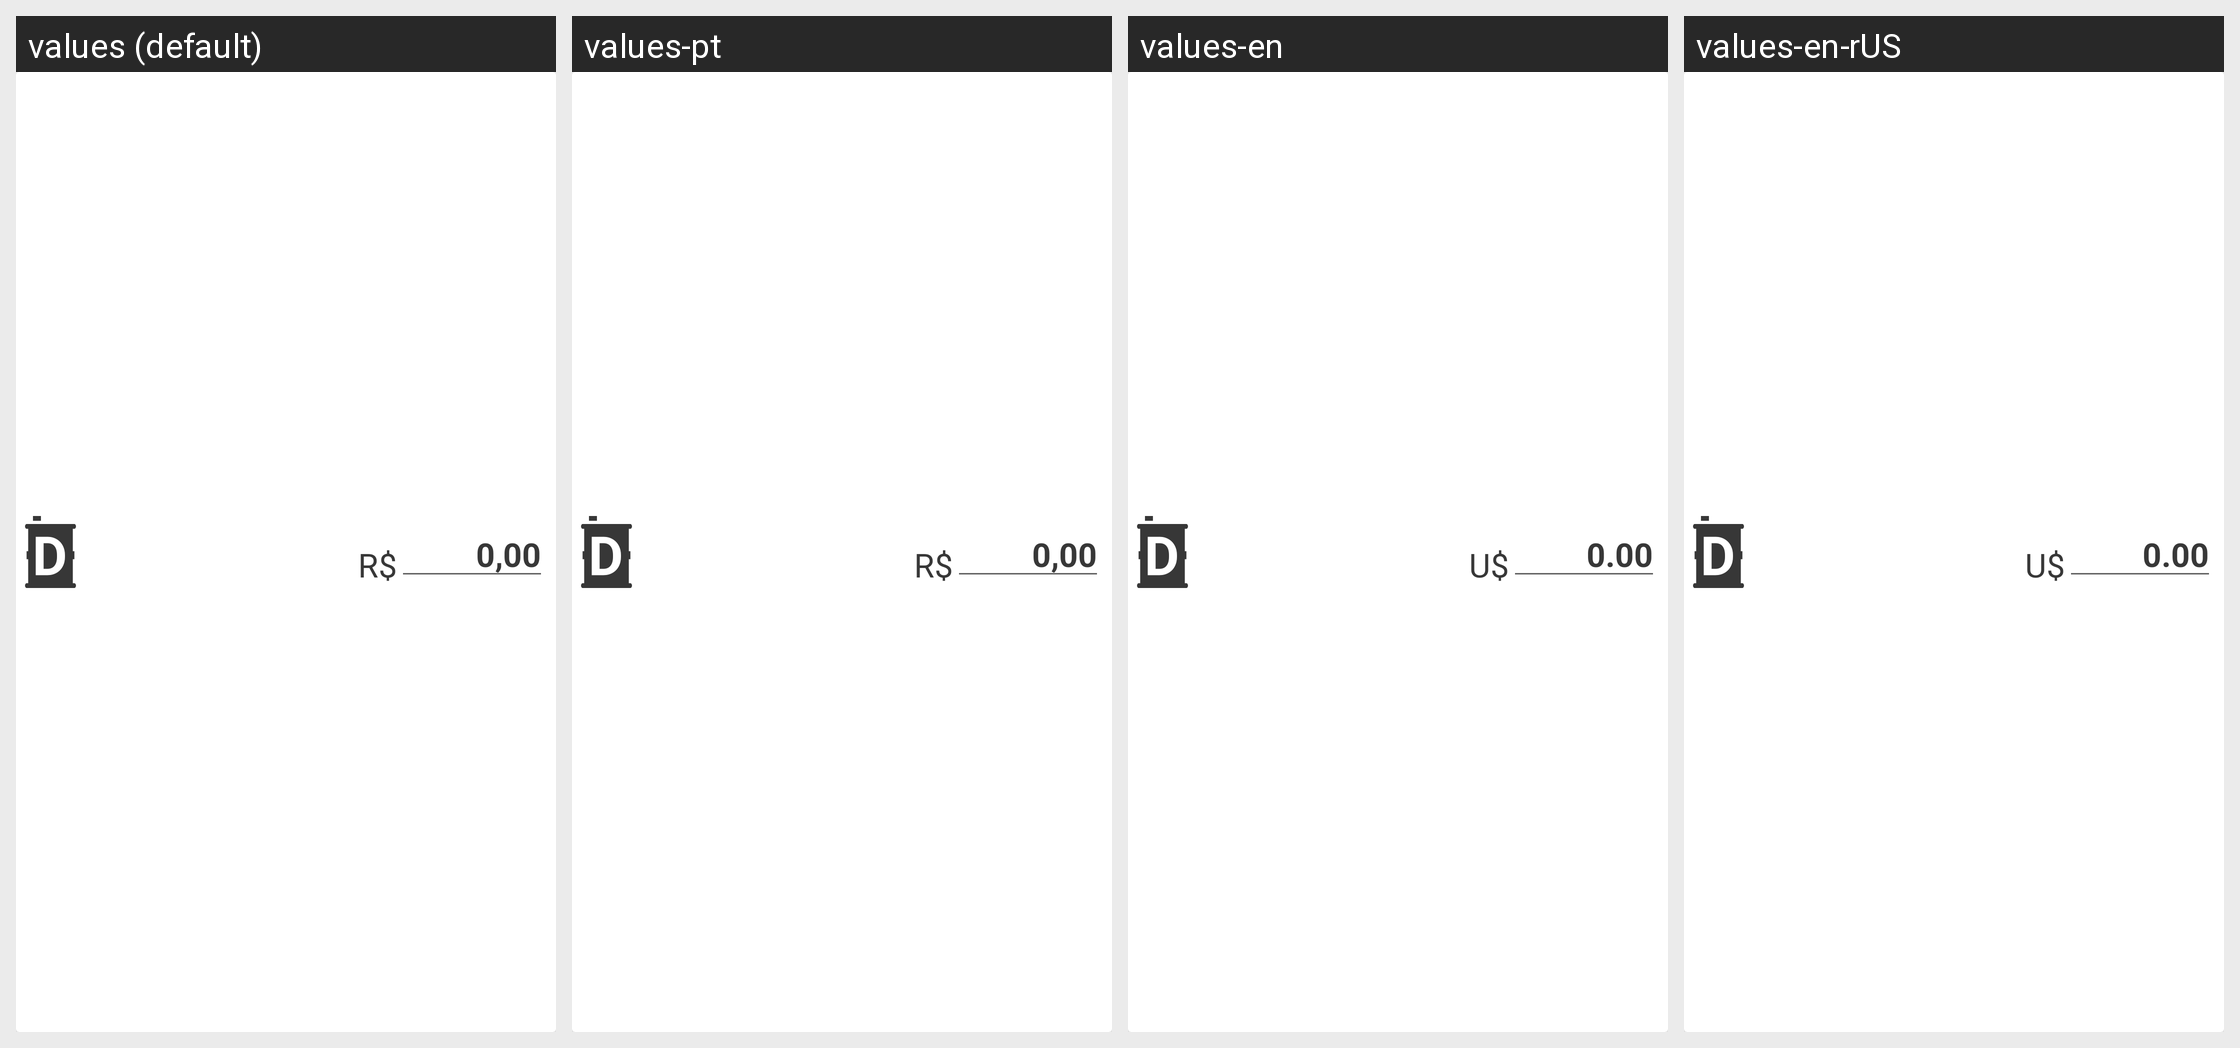

The same Android screen rendered under several of its app's locales, left to right. List the strings drawn on it with the default value and each locale's translation.
Android screen res/layout/comb_diesel.xml rendered under 4 locales, left to right: values (default), values-pt, values-en, values-en-rUS. Device: Nexus 5 (rendered at 1080×1920; each locale shown at half size, 540×960, under a caption strip naming it); theme Theme.MaterialComponents.DayNight.NoActionBar.
Other locales in the repository, not shown: values-es, values-es-rES, values-es-rUS.
Strings drawn on this screen, with the default value and each locale's value (text and hints the layout hard-codes, and strings that could not be matched under every locale, appear in the picture but are not listed):

zerado_valor
  values: 0,00
  values-pt: 0,00
  values-en: 0.00
  values-en-rUS: 0.00

simbolo_moeda
  values: R$
  values-pt: R$
  values-en: U$
  values-en-rUS: U$
